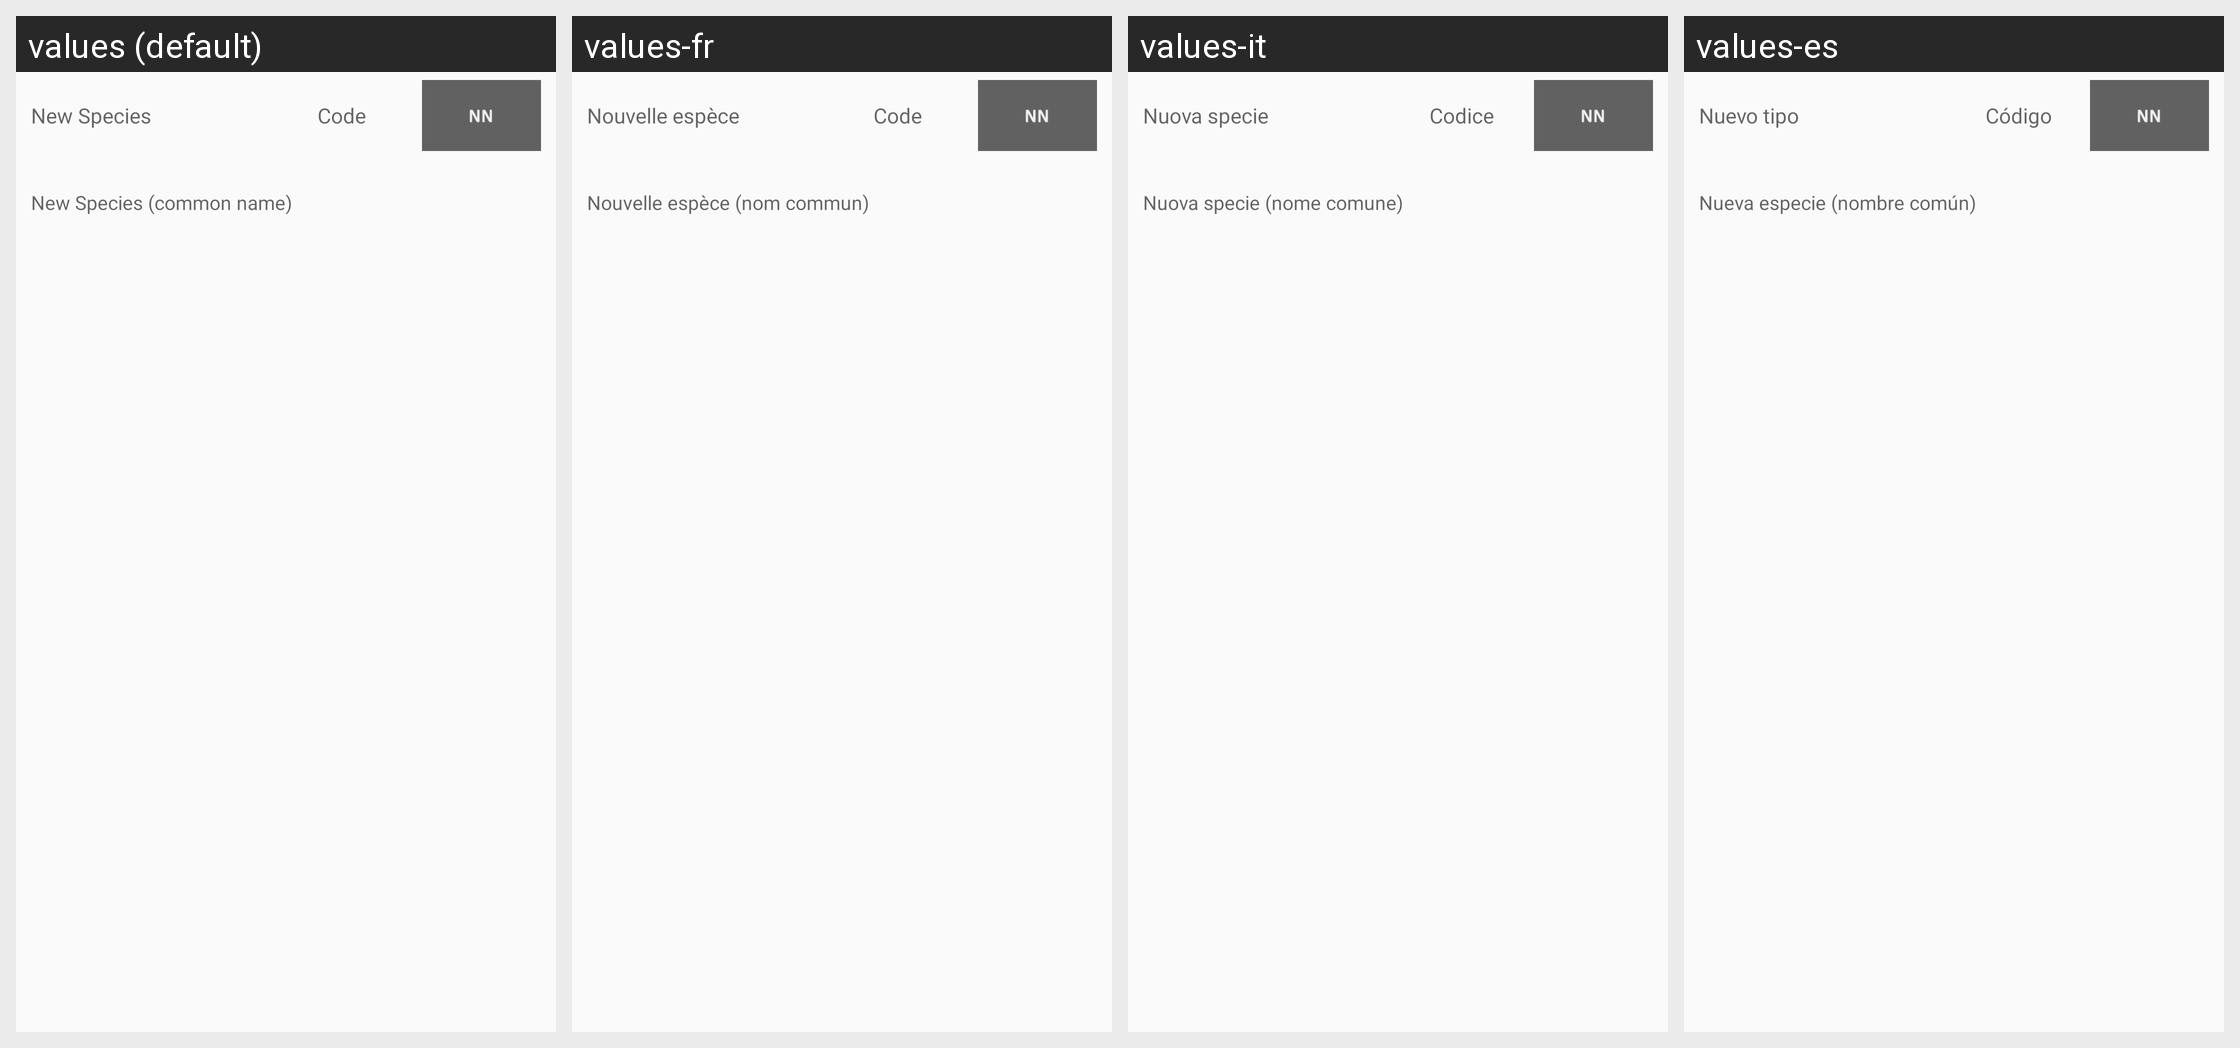

For this localized Android screen grid, give each drawn string resource with its value in every locale shown.
Android screen res/layout/widget_edit_count.xml rendered under 4 locales, left to right: values (default), values-fr, values-it, values-es. Device: Nexus 5 (rendered at 1080×1920; each locale shown at half size, 540×960, under a caption strip naming it); theme AppTheme.
Other locales in the repository, not shown: values-de.
Strings drawn on this screen, with the default value and each locale's value (text and hints the layout hard-codes, and strings that could not be matched under every locale, appear in the picture but are not listed):

countName
  values: New Species
  values-fr: Nouvelle espèce
  values-it: Nuova specie
  values-es: Nuevo tipo

countCode
  values: Code
  values-fr: Code
  values-it: Codice
  values-es: Código

countNameG
  values: New Species (common name)
  values-fr: Nouvelle espèce (nom commun)
  values-it: Nuova specie (nome comune)
  values-es: Nueva especie (nombre común)
